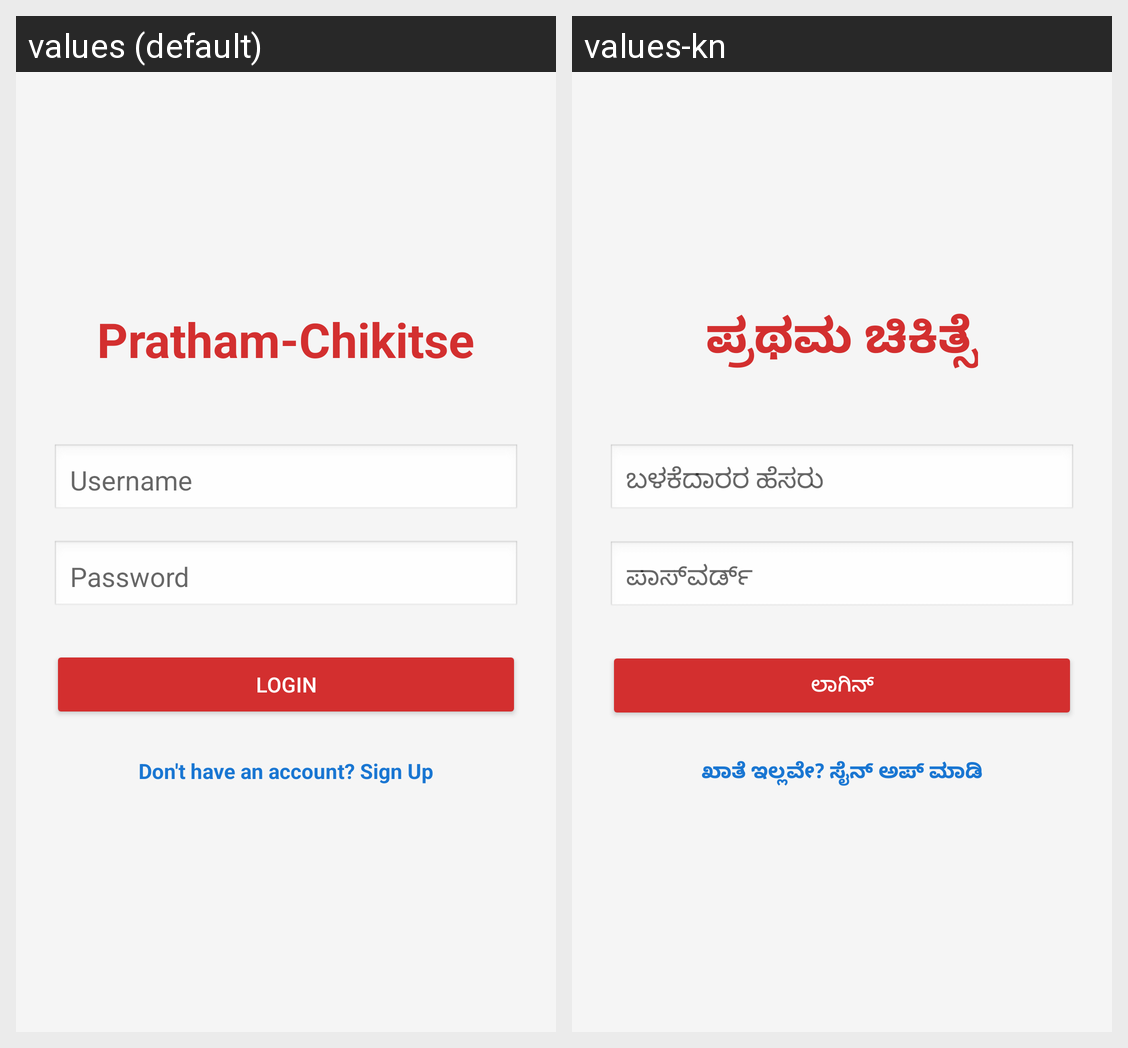

Strings drawn on this Android screen and how each of the app's shown locales translates them:
Android screen res/layout/activity_login.xml rendered under 2 locales, left to right: values (default), values-kn. Device: Nexus 5 (rendered at 1080×1920; each locale shown at half size, 540×960, under a caption strip naming it); theme Theme.PrathamchikitseAppOffline.
Strings drawn on this screen, with the default value and each locale's value (text and hints the layout hard-codes, and strings that could not be matched under every locale, appear in the picture but are not listed):

app_name
  values: Pratham-Chikitse
  values-kn: ಪ್ರಥಮ ಚಿಕಿತ್ಸೆ

username
  values: Username
  values-kn: ಬಳಕೆದಾರರ ಹೆಸರು

password
  values: Password
  values-kn: ಪಾಸ್‌ವರ್ಡ್

login
  values: Login
  values-kn: ಲಾಗಿನ್

dont_have_account
  values: Don't have an account? Sign Up
  values-kn: ಖಾತೆ ಇಲ್ಲವೇ? ಸೈನ್ ಅಪ್ ಮಾಡಿ
